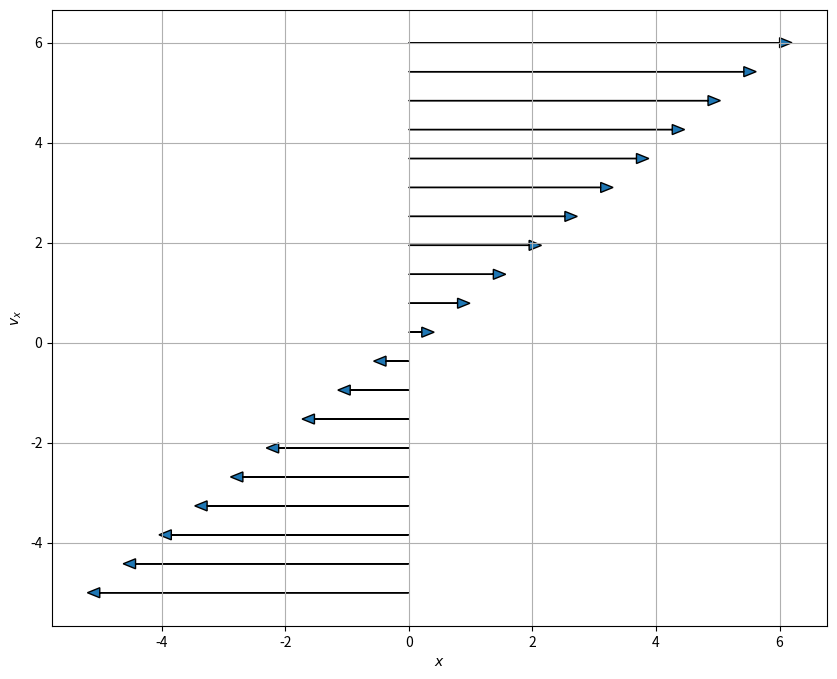
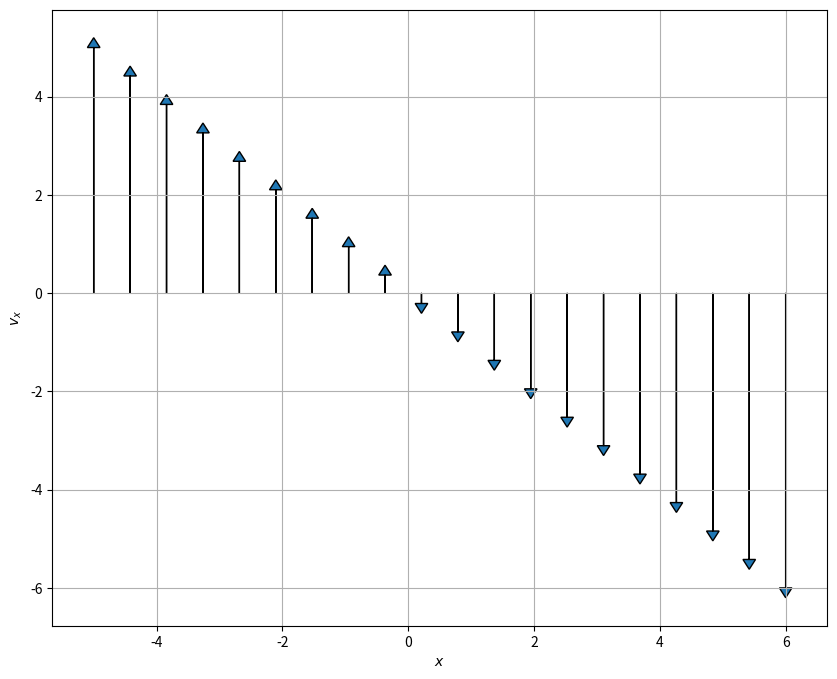
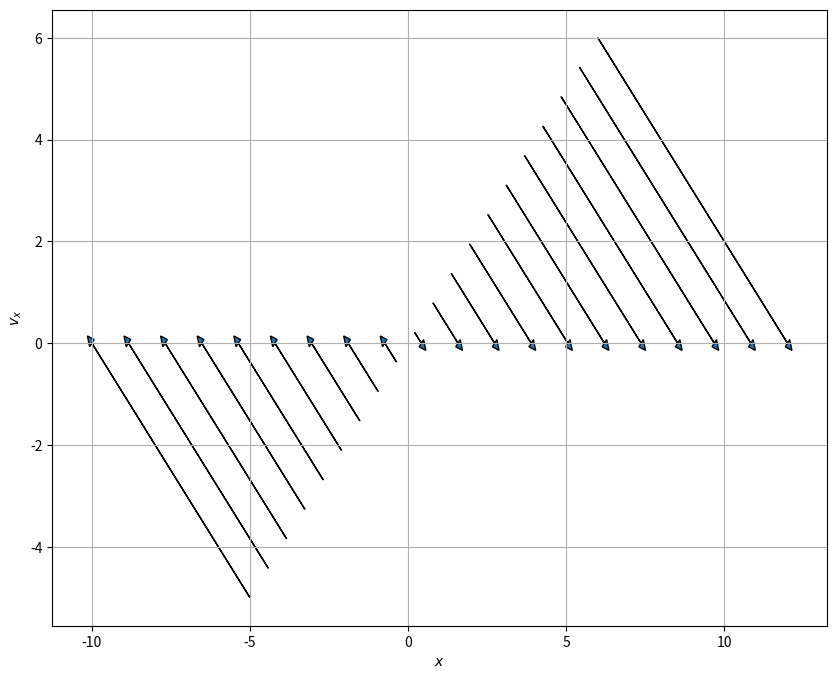
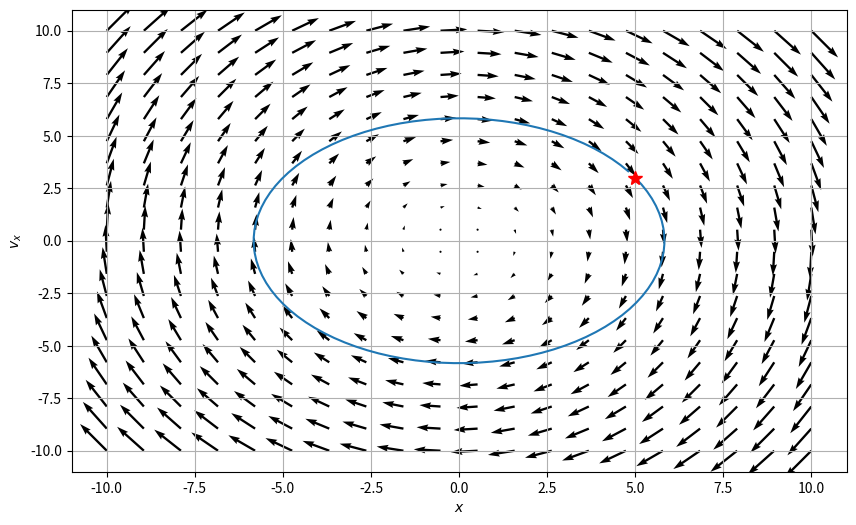
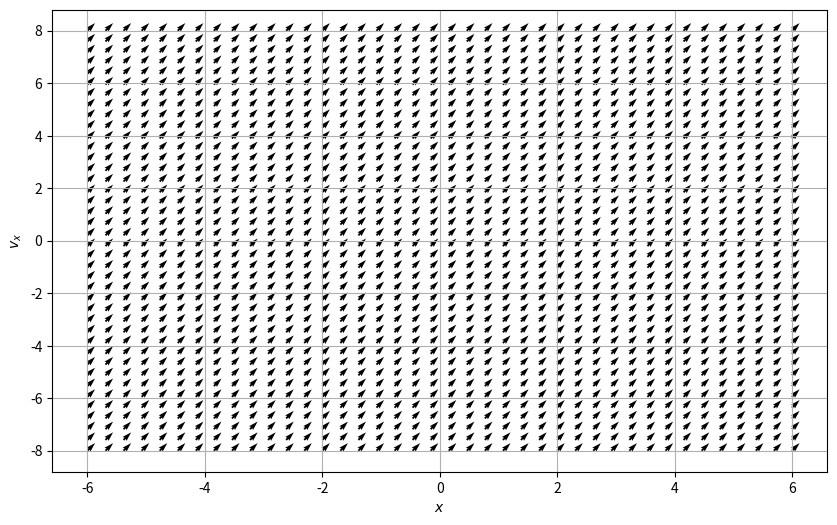

Source code (Python) for these figures, in order:
#!/usr/bin/env python
# coding: utf-8

# # Activity: Large Angle Pendulum
# 
# Up to now, most of your work with models in physics are those you can solve analytically in terms of known functions. Think about solving differential equations that produce polynomials or sines and cosines. 
# 
# But what happens when the solution to the problem is not obviously tractable in an analytical form. Rather, how can we investigate systems that are new to us?
# 
# This activity uses the Large Angle Pendulum. You probably have seen something like this before and maybe even worked with it. Below is a figure that describes the situation. Notice a lot of the geometry work has been done for you with this figure.
# 
# <img src="https://aapt.scitation.org/na101/home/<user>/publisher/aip/journals/content/ajp/2006/ajp.2006.74.issue-10/1.2215616/production/images/large/1.2215616.figures.f1.jpeg" alt="Large Angle Pendulum" width="600"/>
# 
# In this activity you will:
# 
# - Remind yourself how to interpret a phase portrait (phase space plot) using the SHO model
# - Explain what you see in the phase space figure for the SHO
# - Develop the ODE for the large angle pendulum
# - Show how we can recover the SHO using mathematics and graphs
# - Use an existing program to work with a new system
# - Explain the insights developed from a phase space plot of the Large Angle Pendulum
# - (if time) Plot a trajectories in the phase space
# - (if time) Add damping to the model

# In[1]:


import numpy as np
import matplotlib.pyplot as plt


# ## The Phase Portrait of the SHO
# 
# To get this started, let's remind ourselves of the phase portrait of the SHO. Recall that we separated the second order ODE into two first order ODEs, one for $x$ and one for $v_x$,
# 
# $$\dot{x} = v_x$$
# $$\dot{v}_x=-\omega^2x$$
# 
# We then map out the phase space with the following conceptual interpretation:
# 
# - Phase space is a space in which all possible states of the system can be shown
#     - a state is a collection of conditions of the state (it's known position and velocity in our case)
# - Each state is a unique point in phase space
#     - Think about ordered Cartesian pairs, there's a pair of numbers for every point in a 2D space
# - Remember that knowing $x_0$ and $v_{x,0}$ means we can know $x(t)$ for all time (for that one trajectory/particular solution) given a linear ODE
# 
# We map the differential equation to the following conceptual interpretation: **How the state changes depends on location in phase space.** We can understand this as the time derivative for $x$ and $v_x$ change throughout the space.
# 
# For our 2D SHO case we are saying that how $x$ and $v_x$ change is proportional to the position in space:
# 
# $$\langle \dot{x}, \dot{v}_x \rangle = \langle v_x, -\omega^2 x\rangle$$
# 
# The process is:
# 
# 1. Determine the location(s) of interest (i.e., $x$, $v_x$)
# 2. Compute the change in those quantities at the location (i.e., calculate $\dot{x}$ and $\dot{v}_x$ using our prescribed 1st order ODEs above)
# 3. At a given point ($x_0$, $v_{x,0}$), create an arrow the indicates the direction and magnitude of the changes to $x$ and $v_x$ at that location.
#     - That arrow represents the local flow of the system at that point
# 4. Repeat for all points of interest
# 5. Plot arrows to demonstrate flow of the solutions in phase space
# 
# ### Let's focus on axes first
# 
# We talked about how we can look at the axes ($x=0$ and $v_x =0$) to help get a sense of the flow in phase space. Below, we have some code that does this in two parts:
# 1. We created a function to produce arrows of the right length given a line of points
# 2. We call that function for each axis and for a line at a diagonal
# 
# ### Discussion Question
# 
# **&#9989; Do this** 
# 
# 1. Review the phase portraits below. Talk with your neighbors about how they are constructed.
#     - Work to identify which components of the code look familiar and which you have more questions about
# 2. Make a fourth plot that looks at the other diagonal line that runs at a 45 degree angle to each axes
# 
# **You should be able to explain what the code is doing.** We avoided using meshgrid here to make this a smaller bit of code.

# ### PlotPhaseSpaceAxesSHO
# 
# This function is computing the arrows for a given line of points in phase space. Send it a line of points in two arrays (one for $x$ and one for $v_x$) and it plots the resulting arrows. The code is documented below with comments and then used several times.

# In[2]:


def PlotPhaseSpaceAxesSHO(x, vx, N=20):
    """Takes two one-dimensional arrays
    and computes the resulting arrow to
    represent the flow of the system in 
    phase space. This code is specifically
    designed for the SHO with omega=1"""

    ## Map the points to the arrows using the 
    ## 1st order ODEs for the SHO
    ## Returns two arrays of the same length
    ## as the inputs
    xdot, vxdot = vx, -1*x

    ## Create a figure with a known size
    plt.figure(figsize=(10,8))

    ## Go through all the arrays we created to plot the arrows
    ## Syntax for arrow is:
    ## arrow(xpos, ypos, xchange, ychange, other_parameters)
    for i in np.arange(N):
    
        plt.arrow(x[i], vx[i], xdot[i], vxdot[i], 
                  head_width=0.2, 
                  head_length=0.2)
        plt.xlabel('$x$')
        plt.ylabel('$v_x$')
        
    plt.grid()


# ### Plotting along the vx axis
# 

# In[3]:


## Plotting along the vx axis
N = 20

x = np.zeros(N)
vx = np.linspace(-5,6,N)

PlotPhaseSpaceAxesSHO(x, vx, N)


# ### Plotting along the x axis
# 

# In[4]:


## Plotting along the x axis
N = 20

x = np.linspace(-5,6,N)
vx = np.zeros(N)

PlotPhaseSpaceAxesSHO(x, vx, N)


# ### Plotting along the 45 degree line between the x and vx axes

# In[5]:


## Plotting along the 45 degree line between the x and vx axes
N = 20

x = np.linspace(-5,6,N)
vx = np.linspace(-5,6,N)

PlotPhaseSpaceAxesSHO(x, vx, N)


# ### Make a Graph
# 
# **&#9989; Do this** 
# 
# 1. Make a fourth plot that looks at the other diagonal line that runs at a 45 degree angle to each axes

# In[6]:


## Your code here
## Plot the other 45 degree line


# ## Phase Portrait of the Simple Harmonic Oscillator
# 
# Below, we have written code that makes a phase portrait from the simple harmonic oscillator. It's written in terms of three functions that serve three purposes that you might want to modify in your own work:
# 
# * ``SHOPhasePortrait`` is a function that simply returns the relationship between the locations in phase space and how the phase variables change at that location. 
# * ``ComputeSHOPhase`` is a function that uses that relationship and computes the values of the changes at every location. It returns two arrays, which contain all those values.
# * ``SHOTrajectory`` is a function that takes a pair of points in space and computes the trajectory in phase space
# 
# By separating these ideas, we are illustrating the process for computing these phase portraits:
# - Translate the $N$th order differential equation to $N$ 1st order (Done earlier in this case)
# - Put that into a code so you can compute the value of the changes at a location (``SHOPhasePotrait``)
# - Call that computation a bunch to compute it at every location you want (``ComputeSHOPhase``)
# - investigate specific trajectories in the space (``SHOTrajectory``)
# 
# We can then call these functions can plots the results.

# In[7]:


def SHOPhasePortrait(x, vx, omega = 10):
    '''SHOPhasePortrait returns the value of
    the change in the phase variables at a given location
    in phase space for the SHO model'''
    
    xdot, vxdot = [vx, -1*omega**2*x] ## Specific to this problem
    
    return xdot, vxdot


# In[8]:


def ComputeSHOPhase(X, VX, omega):
    '''ComputeSHOPhase returns the changes in 
    the phase variables across a grid of locations
    that are specified'''
    
    ## Prep the arrays with zeros at the right size
    xdot, vxdot = np.zeros(X.shape), np.zeros(VX.shape)

    ## Set the limits of the loop based on how 
    ## many points in the arrays we have
    Xlim, Ylim = X.shape
    
    ## Calculate the changes at each location and add them to the arrays
    for i in range(Xlim):
        for j in range(Ylim):
            xloc = X[i, j]
            yloc = VX[i, j]
            xdot[i,j], vxdot[i,j] = SHOPhasePortrait(xloc, yloc, omega)
            
    return xdot, vxdot


# In[9]:


def SHOTrajectory(x0, vx0, omega, N=100):
    '''SHOTrajectory computes the phase space
    trjectory using the analytical forms of the
    solution. Note this sloppy analytical approach
    only works because the SHO is perfectly sinusoidal.'''
    
    ## Only work with one period
    T = 2*np.pi/omega
    t = np.arange(0,T,T/N)
    
    ## I derived this in general with Acos(wt+phi)
    ## It's not in general a good approach
    ## because you are not guaranteed analytical 
    ## closed form trajectories in phase space
    
    phi = np.arctan2(-1*vx0, omega*x0) ## arctan(-vxo/(omega*x0)) taken correctly for the quadrant
    A = x0/np.cos(phi)
    x_traj = A*np.cos(omega*t+phi)
    v_traj = -omega*A*np.sin(omega*t+phi)
    
    return x_traj, v_traj


# ### Putting the functions to use
# 
# With these two functions, all we are left to do is specify the size of the space and the grid points (that is where exactly we are computing the changes). We use [meshgrid](https://numpy.org/doc/stable/reference/generated/numpy.meshgrid.html) to make those arrays a set of Cartesian coordinates and then send that to our functions.
# 
# We then plots the results.

# In[10]:


## Setting parameters and the phase space variables

omega = 1
x = np.linspace(-10.0, 10.0, 20)
vx = np.linspace(-10.0, 10.0, 20)

## Get back pairs of coordinates for every point in the space
X, VX = np.meshgrid(x, vx)

## Run our calculations
xdot, vxdot = ComputeSHOPhase(X, VX, omega)

x0 = 5
vx0 = 3
x_traj, v_traj = SHOTrajectory(x0, vx0, omega)

## Plot. plot. plot.
ax = plt.figure(figsize=(10,6))
Q = plt.quiver(X, VX, xdot, vxdot, color='k')

## Plot trajectory and the starting location
plt.plot(x_traj,v_traj)
plt.plot(x0, vx0, 'r*', markersize=10)

plt.xlabel('$x$')
plt.ylabel('$v_x$')
plt.grid()


# ### What can phase space help us do? 
# 
# **&#9989; Do this** 
# 
# Let's remember a few things about the SHO. 
# 
# 1. With your neighbors, list all the things you know about the SHO. Include anything we haven't discussed (e.g., the energetics of the problem).
# 2. Name which of those things you can see in the phase diagram. Which things are you sure you can see? What things don't seem to be able to be seen from the phase diagram? 
# 3. What do you remember about the energy of an SHO? Consider a harmonic oscillator in a known trajectory ($x(t) = A\cos(\omega t)$). Compute the total (conserved) energy of the oscillator as a function of time. 
#     - Explain how your expression for energy conservation can be seen in your phase diagram. 
#     - You might try to show analytically that the ellipse above is related to your energy conservation expression
# 
# What does this plots tell you about all potential solutions?

# ## The Large Angle Pendulum
# 
# The Large Angle Pendulum is the first of a number of nonlinear differential equations out there. This one is quite special in that the integral that solves for the period of this pendulum has a name! It's called and [Elliptical Integral of the First Kind](https://en.wikipedia.org/wiki/Elliptic_integral). Elliptical because of the nature of the kernel of the integral, which has an elliptic form (in our case, one over the square root of a quantity squared subtracted from one, yes, seriously, we have a name for that).
# 
# Here's the pendulum in all it's glory.
# 
# <img src="https://aapt.scitation.org/na101/home/<user>/publisher/aip/journals/content/ajp/2006/ajp.2006.74.issue-10/1.2215616/production/images/large/1.2215616.figures.f1.jpeg" alt="Large Angle Pendulum" width="300"/>
# 
# 
# The analytical solution for the period is given by:
# 
# $$T = 4\sqrt{\dfrac{L}{g}}\int_0^{\pi/2}\dfrac{d\theta}{\sqrt{1-k^2\sin^2(\theta)}}$$
# 
# To find the period, we have to use some form of computation, even it's the "well-known" [recurrence relationship](https://en.wikipedia.org/wiki/Elliptic_integral#Complete_elliptic_integral_of_the_first_kind) that was used for centuries to compute this integral **by hand**.
# 
# But let's try to gain insight from the phase space instead. We can [derive] the differential equation that describes the motion of the pendulum through an angle $\theta$ thusly:
# 
# $$\ddot{\theta} = -\dfrac{g}{L}\sin(\theta)$$
# 
# You have a second order differential equation for $\theta$. 

# ### Make a new phase portrait
# 
# **&#9989; Do this** 
# 
# With your partners,
# 
# 1. Take the 2nd order ODE and make it two 1st order ODEs (one for $\theta$ and one for $\omega=\dot{\theta}$). Make sure you agree on the analytics.
# 2. Add those expressions to the function ```LAPPhasePortrait```
# 3. The rest of the code runs the same as before (we've engaged in reproducible and adaptable work!), so make some phase portraits. 
#     - What do you notice? 
#     - What physics is new? 
#     - What physics is old? 
# 4. Play with parameters and build a story for what is going on with the motion.
# 

# In[11]:


def LAPPhasePortrait(x, vx, omega0 = 10):
    
    #################
    ## CHANGE THIS ##
    #################
    xdot, vxdot = [1, 1] ## Specific to the problem
    
    return xdot, vxdot

def ComputeLAPPhase(X, VX, omega0):
    
    xdot, vxdot = np.zeros(X.shape), np.zeros(VX.shape)

    Xlim, Ylim = X.shape
    
    for i in range(Xlim):
        for j in range(Ylim):
            xloc = X[i, j]
            yloc = VX[i, j]
            xdot[i,j], vxdot[i,j] = LAPPhasePortrait(xloc, yloc, omega0)
            
    return xdot, vxdot


# In[12]:


omega0 = 2
N = 40

x = np.linspace(-6.0, 6.0, N)
vx = np.linspace(-8.0, 8.0, N)

X, VX = np.meshgrid(x, vx)

xdot, vxdot = ComputeLAPPhase(X, VX, omega0)

ax = plt.figure(figsize=(10,6))
Q = plt.quiver(X, VX, xdot, vxdot, color='k')
plt.grid()

plt.xlabel('$x$')
plt.ylabel('$v_x$')


# In[ ]:




